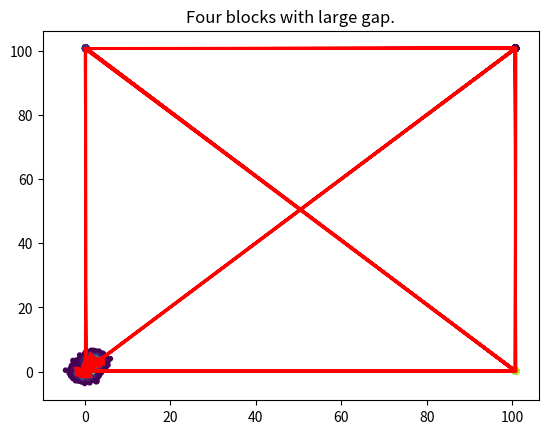

Here is the Python script that generated this plot:
import numpy as np
from matplotlib import pyplot as plt
from scipy.stats import gaussian_kde


def gibbs_sampling(dim, conditional_sampler, x0=None, burning_steps=1000, max_steps=10000, epsilon=1e-8, verbose=False):
    """
    Given a conditionl sampler which samples from p(x_j | x_1, x_2, ... x_n)
    return a list of samples x ~ p, where p is the original distribution of the conditional distribution.
    x0 is the initial value of x. If not specified, it's set as zero vector.
    conditional_sampler takes (x, j) as parameters
    """
    x = np.zeros(dim) if x0 is None else x0
    samples = np.zeros([max_steps - burning_steps, dim])
    for i in range(max_steps):
        for j in range(dim):
            x[j]  = conditional_sampler(x, j)
            if verbose:
                print("New value of x is", x_new)
        if i >= burning_steps:
            samples[i - burning_steps] = x
    return samples


if __name__ == '__main__':
    def demonstrate(dim, p, desc, **args):
        samples = gibbs_sampling(dim, p, **args)
        z = gaussian_kde(samples.T)(samples.T)
        plt.scatter(samples[:, 0], samples[:, 1], c=z, marker='.')
        plt.plot(samples[: 100, 0], samples[: 100, 1], 'r-')
        plt.title(desc)
        plt.show()

    # example 1:
    mean = np.array([2, 3])
    covariance = np.array([[1, 0],
                           [0, 1]])
    covariance_inv = np.linalg.inv(covariance)
    det_convariance = 1
    def gaussian_sampler1(x, j):
        return np.random.normal()
    demonstrate(2, gaussian_sampler1, "Gaussian distribution with mean of 0 and 0")

    # example 2:
    mean = np.array([2, 3])
    covariance = np.array([[1, 0],
                           [0, 1]])
    covariance_inv = np.linalg.inv(covariance)
    det_convariance = 1
    def gaussian_sampler2(x, j):
        return np.random.normal(2) if j == 0 else np.random.normal(3)
    demonstrate(2, gaussian_sampler2, "Gaussian distribution with mean of 2 and 3")

    # example 3:
    def blocks_sampler(x, j):
        sample = np.random.random()
        if sample > .5:
            sample += 1.
        return sample
    demonstrate(2, blocks_sampler, "Four blocks")

    # example 4:
    def blocks_sampler(x, j):
        sample = np.random.random()
        if sample > .5:
            sample += 100.
        return sample
    demonstrate(2, blocks_sampler, "Four blocks with large gap.")
